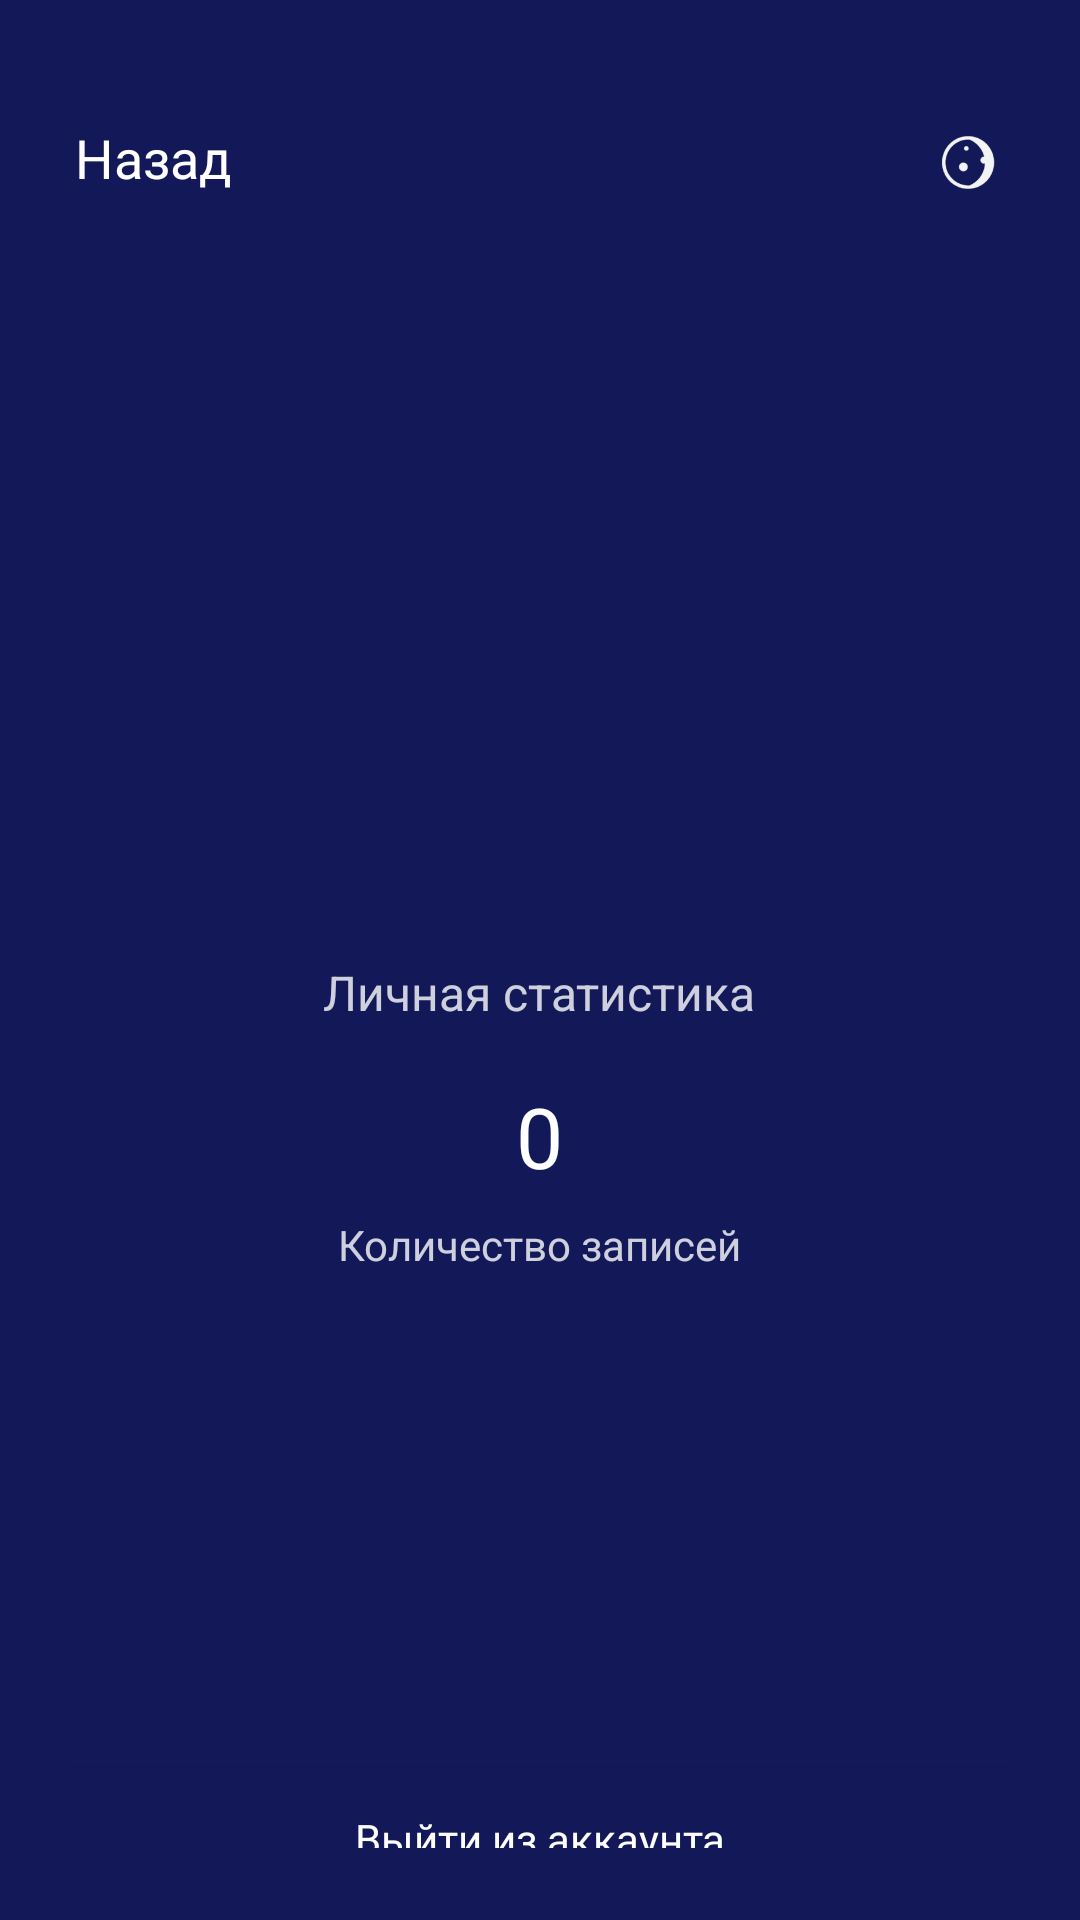

Reconstruct the res/layout file that produces this screen, plus the resources it refers to.
<!-- AndroidManifest.xml: application theme Theme.Somnium -->
<!-- res/layout/activity_profile.xml -->
<?xml version="1.0" encoding="utf-8"?>
<RelativeLayout xmlns:android="http://schemas.android.com/apk/res/android"
    xmlns:app="http://schemas.android.com/apk/res-auto"
    android:layout_width="match_parent"
    android:layout_height="match_parent"
    android:background="#121858">

    <LinearLayout
        android:id="@+id/topBar"
        android:layout_width="match_parent"
        android:layout_height="wrap_content"
        android:layout_marginTop="40dp"
        android:paddingStart="25dp"
        android:paddingEnd="25dp"
        android:gravity="center_vertical"
        android:orientation="horizontal">

        <TextView
            android:id="@+id/backButton"
            android:layout_width="0dp"
            android:layout_height="wrap_content"
            android:layout_weight="1"
            android:text="Назад"
            android:textColor="#FFFFFF"
            android:textSize="18sp"
            android:fontFamily="@font/montserrat_bold"
            android:clickable="true"
            android:focusable="true"/>

        <ImageView
            android:id="@+id/logo"
            android:layout_width="25dp"
            android:layout_height="25dp"
            android:src="@drawable/logo"
            android:contentDescription="Логотип"
            android:scaleType="centerInside"/>
    </LinearLayout>

    <ScrollView
        android:layout_width="match_parent"
        android:layout_height="match_parent"
        android:layout_below="@id/topBar"
        android:padding="24dp">

        <RelativeLayout
            android:layout_width="match_parent"
            android:layout_height="wrap_content">

            <ImageView
                android:id="@+id/avatarImage"
                android:layout_width="120dp"
                android:layout_height="120dp"
                android:layout_centerHorizontal="true"
                android:layout_marginTop="20dp"
                android:src="@drawable/round"
                android:contentDescription="Аватар"
                android:scaleType="centerCrop"
                android:clickable="true"
                android:focusable="true"/>

            <TextView
                android:id="@+id/usernameText"
                android:layout_width="wrap_content"
                android:layout_height="wrap_content"
                android:layout_below="@id/avatarImage"
                android:layout_centerHorizontal="true"
                android:layout_marginTop="24dp"
                android:textColor="#FFFFFF"
                android:textSize="20sp"
                android:fontFamily="@font/montserrat_bold"/>

            <TextView
                android:layout_width="wrap_content"
                android:layout_height="wrap_content"
                android:layout_below="@id/usernameText"
                android:layout_centerHorizontal="true"
                android:layout_marginTop="40dp"
                android:text="Личная статистика"
                android:textColor="#CCFFFFFF"
                android:textSize="16sp"/>

            <TextView
                android:id="@+id/recordsCountText"
                android:layout_width="wrap_content"
                android:layout_height="wrap_content"
                android:layout_below="@+id/usernameText"
                android:layout_centerHorizontal="true"
                android:layout_marginTop="80dp"
                android:text="0"
                android:textColor="#FFFFFF"
                android:textSize="28sp"
                android:fontFamily="@font/montserrat_bold"/>

            <TextView
                android:layout_width="wrap_content"
                android:layout_height="wrap_content"
                android:layout_below="@id/recordsCountText"
                android:layout_centerHorizontal="true"
                android:layout_marginTop="8dp"
                android:text="Количество записей"
                android:textColor="#CCFFFFFF"
                android:textSize="14sp"/>

            <Button
                android:id="@+id/logoutButton"
                android:layout_width="match_parent"
                android:layout_height="wrap_content"
                android:layout_marginTop="500dp"
                android:layout_centerHorizontal="true"
                android:background="#121858"
                android:text="Выйти из аккаунта"
                android:textColor="#FFFFFF"
                android:textAllCaps="false"
                android:fontFamily="@font/montserrat_bold"/>
        </RelativeLayout>
    </ScrollView>
</RelativeLayout>
<!-- resources referenced by this layout -->
<resources>
  <!-- drawable logo: png bitmap (drawable, 6753 bytes) -->
  <style name="Theme.Somnium" parent="Base.Theme.Somnium" />
  <style name="Base.Theme.Somnium" parent="Theme.AppCompat.Light.NoActionBar">
          
          
      </style>
</resources>
